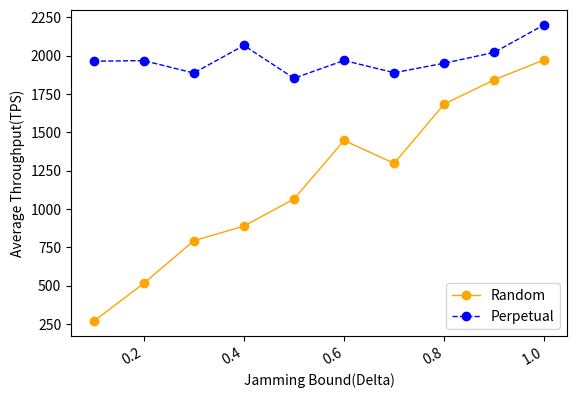

The script that saved this image:
import numpy as np
from scipy.special import perm, comb
import matplotlib.pyplot as plt
import matplotlib.pylab as mp
from scipy.signal import savgol_filter
from scipy.interpolate import make_interp_spline


N = 100
p_hard = 0.33
# N = np.arange(100, 1501, 50)
x = np.arange(0.1, 1.1, 0.1)
y1 = [267, 514, 793, 888, 1065, 1447, 1298, 1685, 1843, 1974]
y2 = [1964, 1968, 1887, 2067, 1853, 1969, 1889, 1951, 2022, 2203]

fig, ax1 = mp.subplots()
# ax2= ax1.twinx()
plt.plot(x, y1, 'o-', c='orange', label ='Random', linewidth=1)
# plt.legend(loc=4, ncol = 1, mode='None')
plt.plot(x, y2, 'o--', c='blue', label ='Perpetual', linewidth=1)
plt.legend(loc=4, ncol = 1, mode='None')
ax1.set_xlabel('Jamming Bound(Delta)',fontsize=10)
ax1.set_ylabel('Average Throughput(TPS)',fontsize=10)
plt.gcf().autofmt_xdate()
plt.show()
